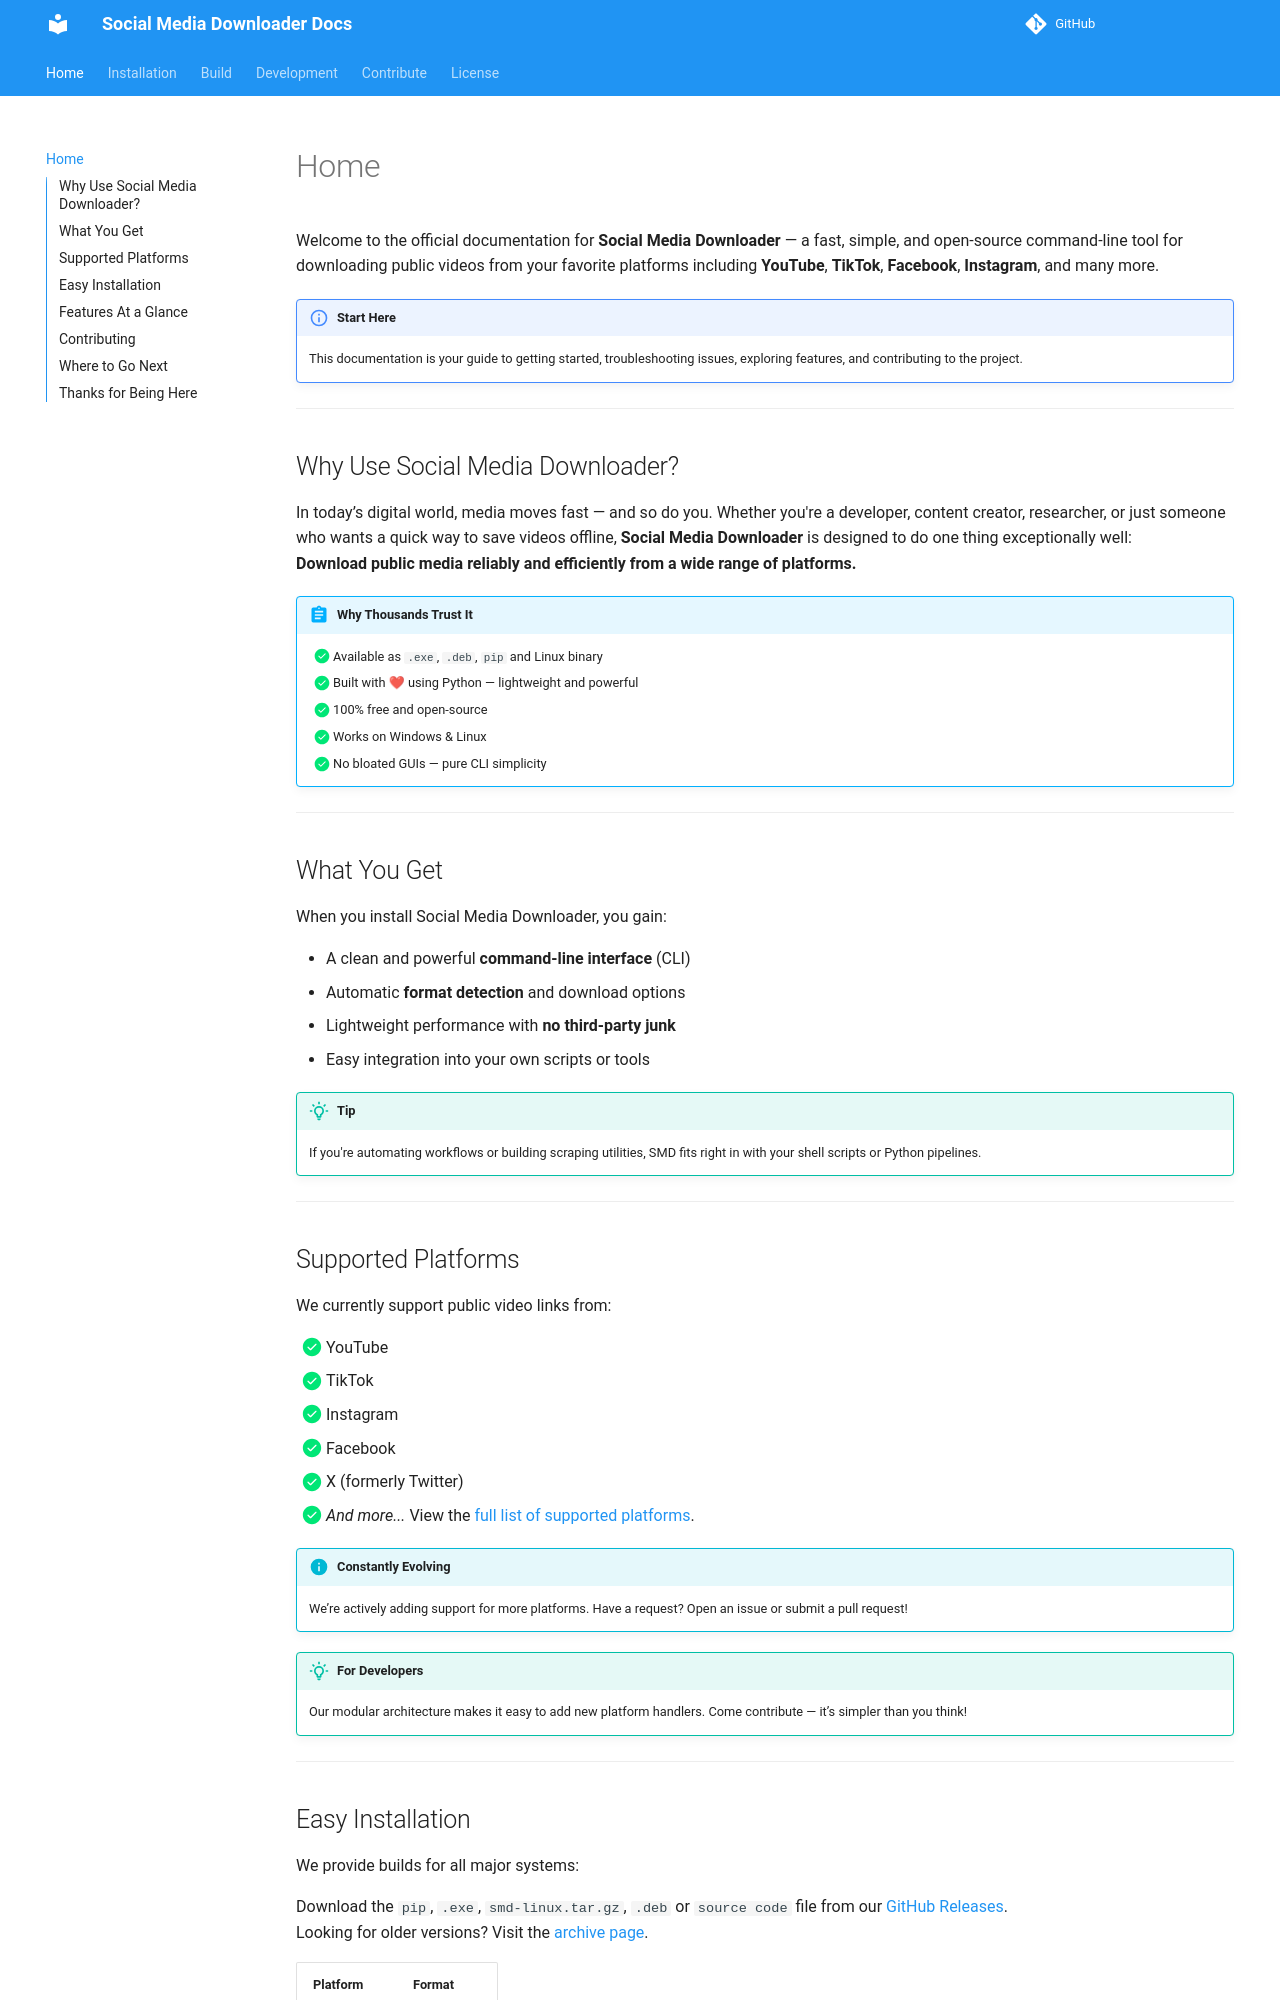

repository: nayandas69/Social-Media-Downloader · page: index.html · generator: mkdocs

---
title: ❤🩹 Social Media Downloader
---

Welcome to the official documentation for **Social Media Downloader** — a fast, simple, and open-source command-line tool for downloading public videos from your favorite platforms including **YouTube**, **TikTok**, **Facebook**, **Instagram**, and many more.

!!! important "Start Here"
    This documentation is your guide to getting started, troubleshooting issues, exploring features, and contributing to the project.

---

## Why Use Social Media Downloader?

In today’s digital world, media moves fast — and so do you. Whether you're a developer, content creator, researcher, or just someone who wants a quick way to save videos offline, **Social Media Downloader** is designed to do one thing exceptionally well:  
**Download public media reliably and efficiently from a wide range of platforms.**

!!! abstract "Why Thousands Trust It"
    - [x] Available as `.exe`, `.deb`, `pip` and Linux binary  
    - [x] Built with ❤ using Python — lightweight and powerful  
    - [x] 100% free and open-source  
    - [x] Works on Windows & Linux  
    - [x] No bloated GUIs — pure CLI simplicity

---

## What You Get

When you install Social Media Downloader, you gain:

- A clean and powerful **command-line interface** (CLI)
- Automatic **format detection** and download options
- Lightweight performance with **no third-party junk**
- Easy integration into your own scripts or tools

!!! tip
    If you're automating workflows or building scraping utilities, SMD fits right in with your shell scripts or Python pipelines.

---

## Supported Platforms

We currently support public video links from:

* [x] YouTube  
* [x] TikTok  
* [x] Instagram  
* [x] Facebook  
* [x] X (formerly Twitter)  
* [x] *And more...* View the [full list of supported platforms](./supported-platforms.md).

!!! info "Constantly Evolving"
    We’re actively adding support for more platforms. Have a request? Open an issue or submit a pull request!

!!! tip "For Developers"
    Our modular architecture makes it easy to add new platform handlers. Come contribute — it’s simpler than you think!

---
